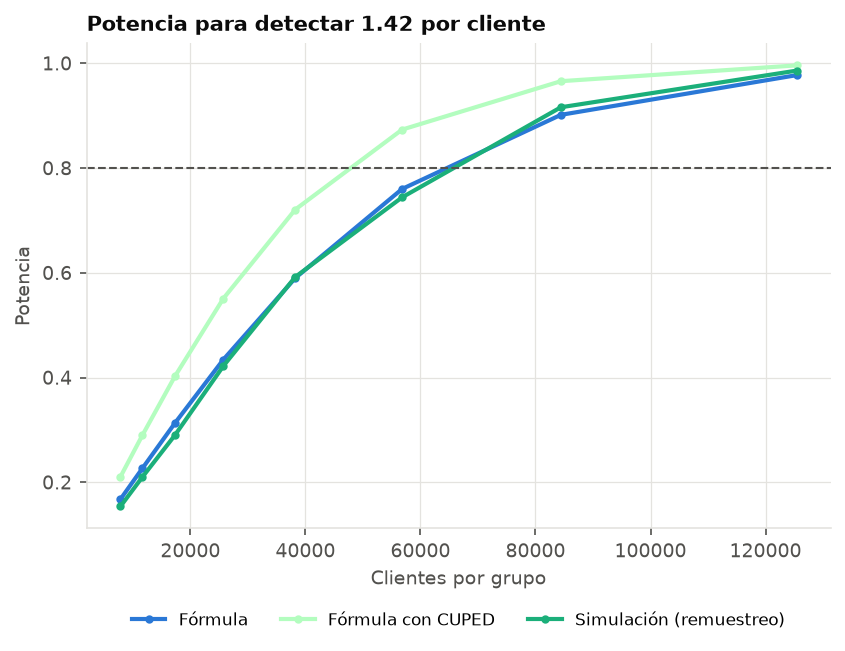

Values plotted in this chart, from the file beside it:
serie, n, valor
Fórmula, 7840, 0.1677
Fórmula con CUPED, 7840, 0.2106
Simulación (remuestreo), 7840, 0.1540
Fórmula, 11650, 0.2266
Fórmula con CUPED, 11650, 0.2898
Simulación (remuestreo), 11650, 0.2100
Fórmula, 17312, 0.3130
Fórmula con CUPED, 17312, 0.4024
Simulación (remuestreo), 17312, 0.2900
Fórmula, 25726, 0.4343
Fórmula con CUPED, 25726, 0.5508
Simulación (remuestreo), 25726, 0.4220
Fórmula, 38230, 0.5899
Fórmula con CUPED, 38230, 0.7207
Simulación (remuestreo), 38230, 0.5920
Fórmula, 56809, 0.7600
Fórmula con CUPED, 56809, 0.8733
Simulación (remuestreo), 56809, 0.7440
Fórmula, 84418, 0.9015
Fórmula con CUPED, 84418, 0.9658
Simulación (remuestreo), 84418, 0.9160
Fórmula, 125446, 0.9774
Fórmula con CUPED, 125446, 0.9960
Simulación (remuestreo), 125446, 0.9860
